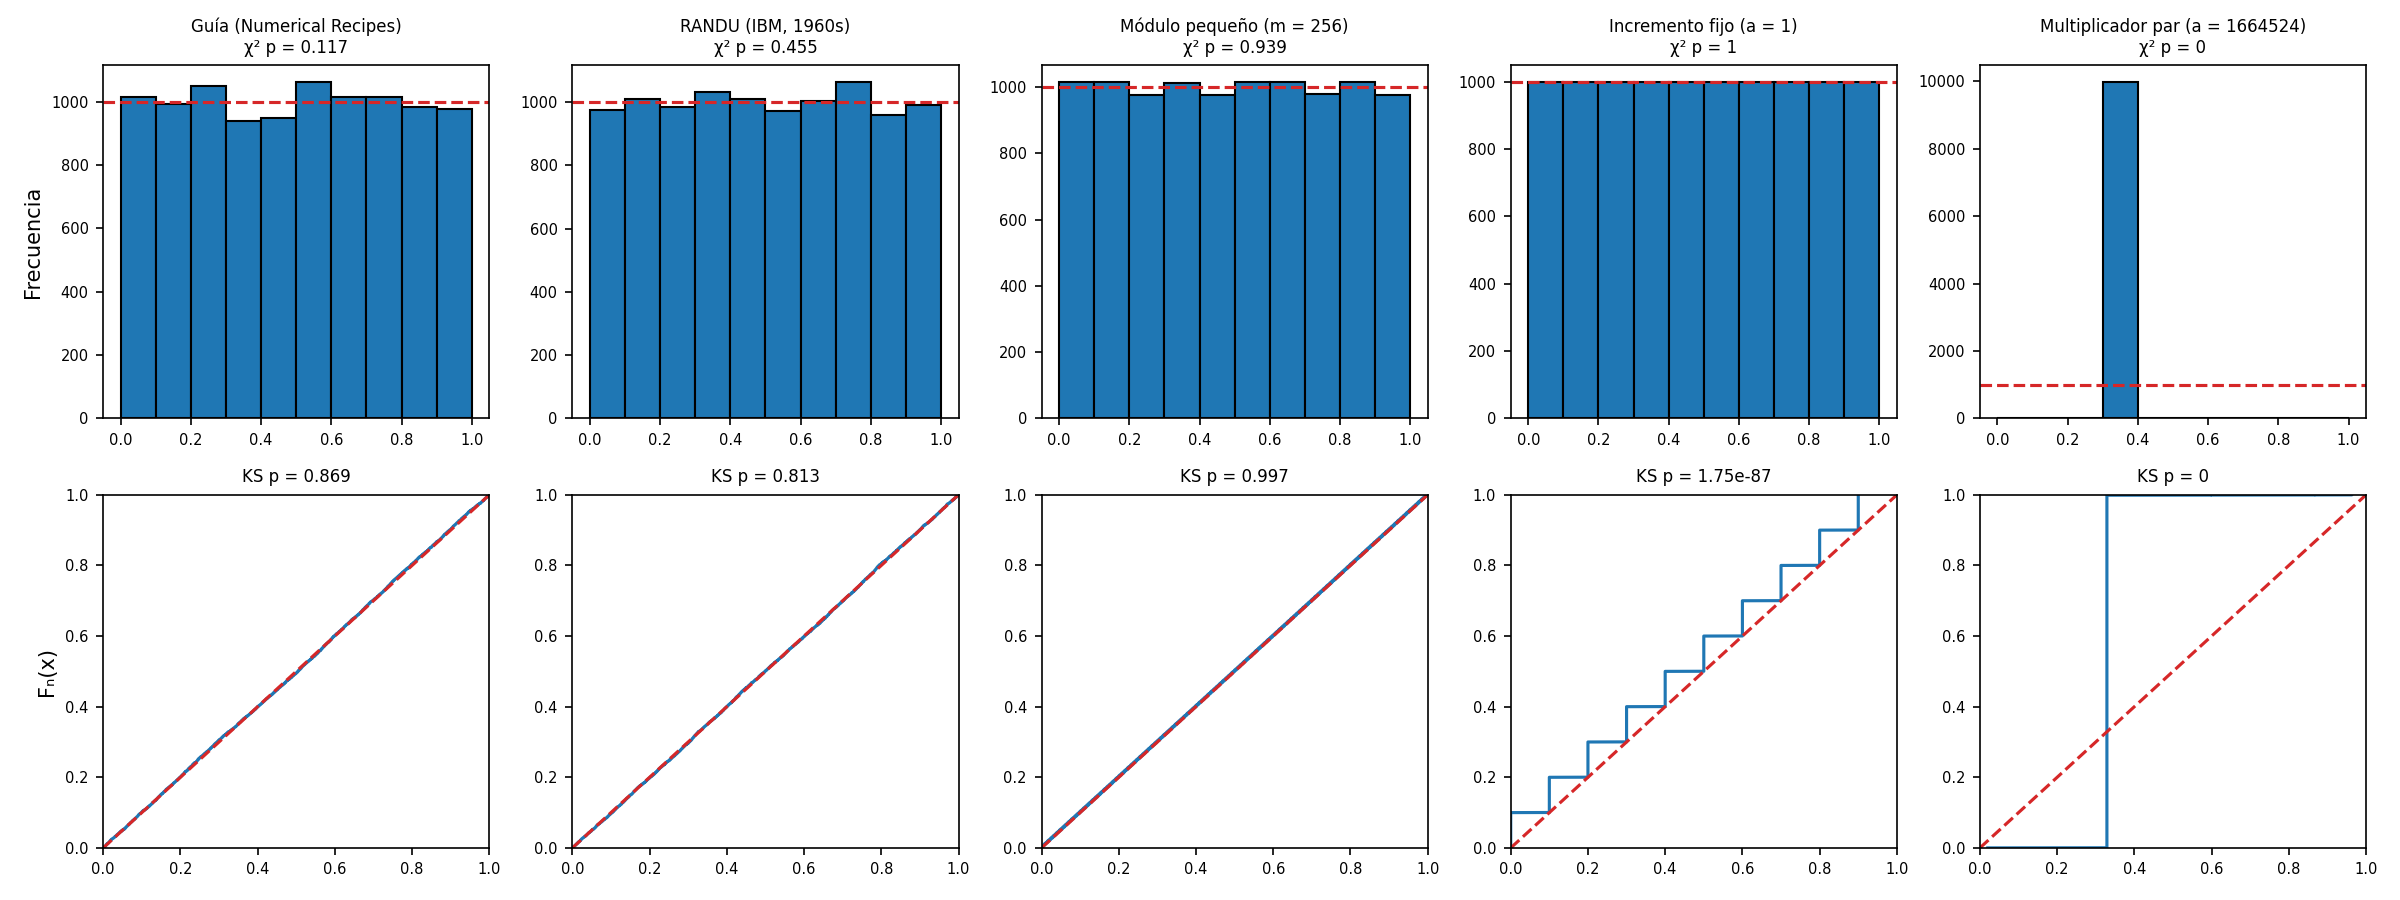

The table this chart was drawn from, first rows:
configuracion, a, c, m, semilla, valores_distintos, chi2, p_chi2, decision_chi2, d_ks, p_ks, decision_ks, python_igual_java
Guía (Numerical Recipes), 1664525, 1013904223, 4294967296, 12345, 10000, 14.16, 0.1167, No se rechaza H0, 0.00596, 0.8686, No se rechaza H0, Sí
RANDU (IBM, 1960s), 65539, 0, 2147483648, 1, 10000, 8.812, 0.4548, No se rechaza H0, 0.00636, 0.8127, No se rechaza H0, Sí
Módulo pequeño (m = 256), 137, 187, 256, 57, 256, 3.536, 0.9392, No se rechaza H0, 0.00403, 0.9969, No se rechaza H0, Sí
Incremento fijo (a = 1), 1, 429496731, 4294967296, 12345, 10000, 0.000, 1, No se rechaza H0, 0.09999, 1.747e-87, Se rechaza H0, Sí
Multiplicador par (a = 1664524), 1664524, 1013904223, 4294967296, 12345, 16, 89720, 0, Se rechaza H0, 0.67, 0, Se rechaza H0, Sí
